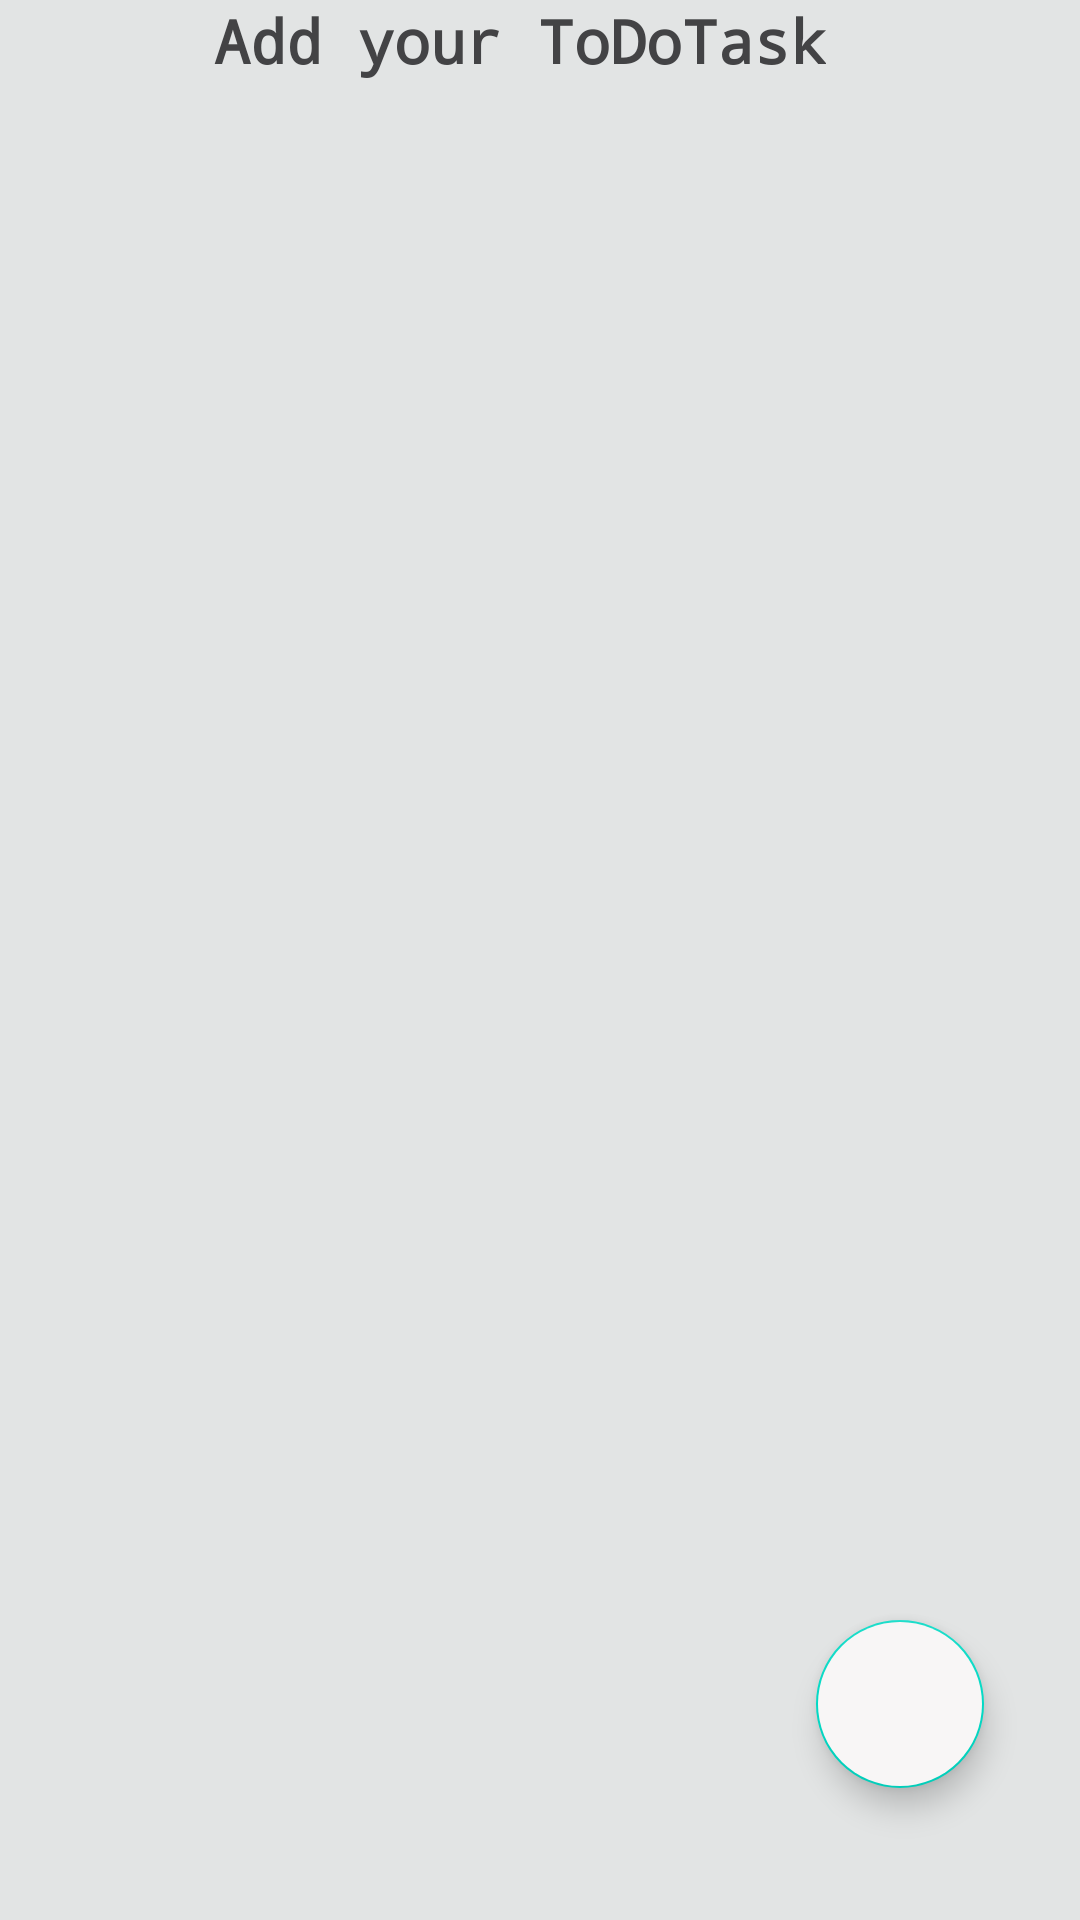

Here is an Android app screen rendered from its layout file. Give the layout XML and the strings, colors and styles it references.
<!-- AndroidManifest.xml: application theme Theme.ExpenceTracker -->
<!-- res/layout/fragment_pen.xml -->
<?xml version="1.0" encoding="utf-8"?>
<androidx.constraintlayout.widget.ConstraintLayout xmlns:android="http://schemas.android.com/apk/res/android"
    xmlns:app="http://schemas.android.com/apk/res-auto"
    xmlns:tools="http://schemas.android.com/tools"
    android:layout_width="match_parent"
    android:layout_height="match_parent"
    android:background="#E2E4E4"
    tools:context=".fragments.PenFragment">


    <TextView
        android:id="@+id/text"
        android:layout_width="wrap_content"
        android:layout_height="wrap_content"
        android:text="@string/add_your_todotask"
        android:textStyle="bold"
        android:textColor="#434345"
        android:textSize="20sp"
        android:fontFamily="monospace"
        app:layout_constraintEnd_toEndOf="parent"
        app:layout_constraintHorizontal_bias="0.458"
        app:layout_constraintStart_toStartOf="parent"
        app:layout_constraintTop_toTopOf="parent" />

    <com.google.android.material.floatingactionbutton.FloatingActionButton
        android:id="@+id/fb"
        android:layout_width="wrap_content"
        android:layout_height="wrap_content"
        android:layout_marginEnd="32dp"
        android:layout_marginBottom="44dp"
        android:backgroundTint="#F8F6F6"
        android:clickable="true"
        android:contentDescription="@string/todo"
        android:focusable="true"
        android:src="@drawable/pencil"
        app:layout_constraintBottom_toBottomOf="parent"
        app:layout_constraintEnd_toEndOf="parent"
        app:layout_constraintRight_toRightOf="parent" />

    <androidx.recyclerview.widget.RecyclerView
        android:id="@+id/recyclerView"
        android:layout_width="match_parent"
        android:layout_height="0dp"
        app:layout_constraintBottom_toBottomOf="parent"
        app:layout_constraintEnd_toEndOf="parent"
        app:layout_constraintStart_toStartOf="parent"
        app:layout_constraintTop_toBottomOf="@id/text"
        app:layout_constraintVertical_bias="1.0">
    </androidx.recyclerview.widget.RecyclerView>

</androidx.constraintlayout.widget.ConstraintLayout>
<!-- resources referenced by this layout -->
<resources>
  <string name="add_your_todotask">Add your ToDoTask</string>
  <string name="todo">TODO</string>
  <style name="Theme.ExpenceTracker" parent="Theme.MaterialComponents.DayNight.DarkActionBar">
          
          <item name="colorPrimary">@color/purple_500</item>
          <item name="colorPrimaryVariant">@color/purple_700</item>
          <item name="colorOnPrimary">@color/white</item>
          
          <item name="colorSecondary">@color/teal_200</item>
          <item name="colorSecondaryVariant">@color/teal_700</item>
          <item name="colorOnSecondary">@color/black</item>
          
          <item name="android:statusBarColor">?attr/colorPrimaryVariant</item>
          
      </style>
  <!-- not gathered from this repository: default colours our renderer supplied (Android Studio template values) -->
  <color name="purple_500">#FF6200EE</color>
  <color name="purple_700">#FF3700B3</color>
  <color name="teal_200">#FF03DAC5</color>
  <color name="teal_700">#FF018786</color>
  <color name="black">#FF000000</color>
  <color name="white">#FFFFFFFF</color>
</resources>
